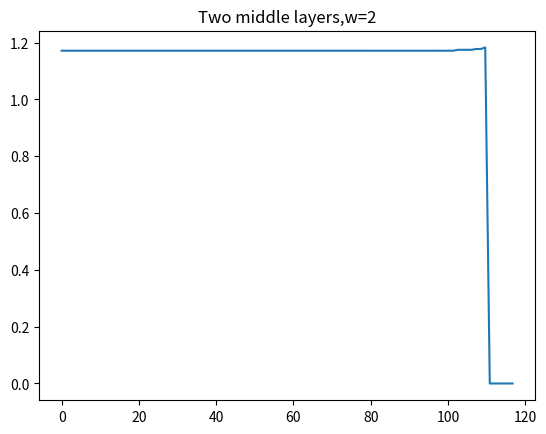

The script that saved this image:
#!/usr/bin/env python3
# -*- coding: utf-8 -*-
"""
Created on Fri Jan  5 09:44:52 2018

[redacted]

To get the terms missed out by not considering alternate paths in laggin_transmissions
"""

import numpy as np
import matplotlib.pyplot as plt

def magnitude_2( l,r,m1,m2,n):
    '''
    Output: tranmission coefficient of wave through two middle layers
    Input: delta_h - Height difference in the original shock
           l       - sea bed height of left interface
           r       - sea bed height of right interface
           m1      - sea bed height of 1st middle interface
           m2      - sea bed height of 2nd middle interface 
           n       - internal reflections coefficients [x,y,z]
    '''
    x = n[0]
    y = n[1]
    z = n[2]
    t_1 = 2*np.sqrt(l)/(np.sqrt(l)+np.sqrt(m1))
    t_2 = 2*np.sqrt(m1)/(np.sqrt(m2)+np.sqrt(m1))
    t_2bar = 2*np.sqrt(m2)/(np.sqrt(m2)+np.sqrt(m1))
    t_3 = 2*np.sqrt(m2)/(np.sqrt(r)+np.sqrt(m2))
    r1 = (np.sqrt(l)-np.sqrt(m1))/(np.sqrt(l)+np.sqrt(m1))
    r2 = (np.sqrt(m2)-np.sqrt(m1))/(np.sqrt(m2)+np.sqrt(m1))
    r2bar = (np.sqrt(m1)-np.sqrt(m2))/(np.sqrt(m2)+np.sqrt(m1))
    r3 = (np.sqrt(r)-np.sqrt(m2))/(np.sqrt(m2)+np.sqrt(r))
    a  = (r2*r1)**x
    b  = (r3**y)*(r2bar**z)
    c  = (t_2bar*r1*t_2)**(y-z)
    return t_1*a*t_2*b*c*t_3

summ =0
l = 60
m1 = 45
m2 = 35
r = 30
mat =[]
i=0


def transformer(t):
    '''
    Transforms Randy's paths to mine
    '''
    x=(sum(t[::2])-len(t)+1)/2 #'Sum the odd terms and subtract the transmitted rays and divide by two to get internal reflections'
    y=(sum(t[1::2])-1)/2
    z=y-(len(t)-2)/2
    return [x,y,z]
#plt.plot(mat)  
print(2*np.sqrt(l)/(np.sqrt(l)+np.sqrt(r))) 

import itertools
o = []
e = []
o1 = []
e1 = []
for i in range(1,9):
    if i %2 != 0:
        o.append(i)
        if i<=10:
           o1.append(i) 
    else:
        e.append(i)
        if i<=10:
           e1.append(i)
oe=[1,3,5,7,9,11,13,15,17,19,21]
o2=[1,3,5,7,9,11,13,15]
e2=[2,4]
e =[2,4,6,8,10]
iterables1 = [ oe,oe ]
iterables2 = [ oe,e,e,oe]
iterables3 = [ o1,e1,e1,e1,e1,o1]
iterables4 = [ o1,e1,e1,e1,e1,e1,e1,o1]
iterables5 = [ o2,e2,e2,e2,e2,e2,e2,e2,e2,o2]
iterables6 = [ o2,e2,e2,e2,e2,e2,e2,e2,e2,e2,e2,o2]
iterables7 = [ o2,e2,e2,e2,e2,e2,e2,e2,e2,e2,e2,e2,e2,o2]
ransum=0
mat2=[]
mat3=[]
iterlist=[]
for j in [iterables1,iterables2,iterables3,iterables4,iterables5,iterables6]:
    iterlist+=itertools.product(*j)
for t in iterlist:
    n1 = transformer(t)
    n = [int(i) for i in n1]
    mat3.append(n)
mat3 = sorted(mat3, key=lambda x: -abs(magnitude_2(1,r,m1,m2,x)))
mat3100=mat3[:20]
def lag_calculator(n,l,r,m1,m2,w1,w2):
    return 2*(n[0]+n[1]-n[2])*w1*np.sqrt(r/m1)+2*n[1]*w2*np.sqrt(r/m2)
lag=[]
w1=1
w2=1
mag_array1=[]
for n in mat3100:
    lag.append(lag_calculator(n,l,r,m1,m2,w1,w2))
    add = magnitude_2(l,r,m1,m2,n)
    mag_array1.append(add)
mag_array = [x for _,x in sorted(zip(lag,mag_array1))]
def wave_maker(mag_array,lag,delta_h, time_lag,xspace):
    i = 0
    t = -1
    r = 0
    p = np.zeros(len(xspace))
    
    mag_array = [delta_h*x for x in mag_array]
    
    for x in xspace:
        if x < 1+time_lag+sum(lag[t:]):
            p[i]=sum(mag_array[:len(mag_array)-r])
        else:
            t-=1
            r+=1
            if r == len(mag_array) or sum(lag)==0:
                break
            p[i]=sum(mag_array[:len(mag_array)-r])

        i+=1
    return p
xspace = np.linspace(0,sum(lag)+10,100)
p=wave_maker(mag_array,lag,1, 1,xspace)
jum=wave_maker(mag_array,lag,-1, 0,xspace)
res=p+jum
plt.plot(xspace,p)#res)
plt.title('Two middle layers,w=2')